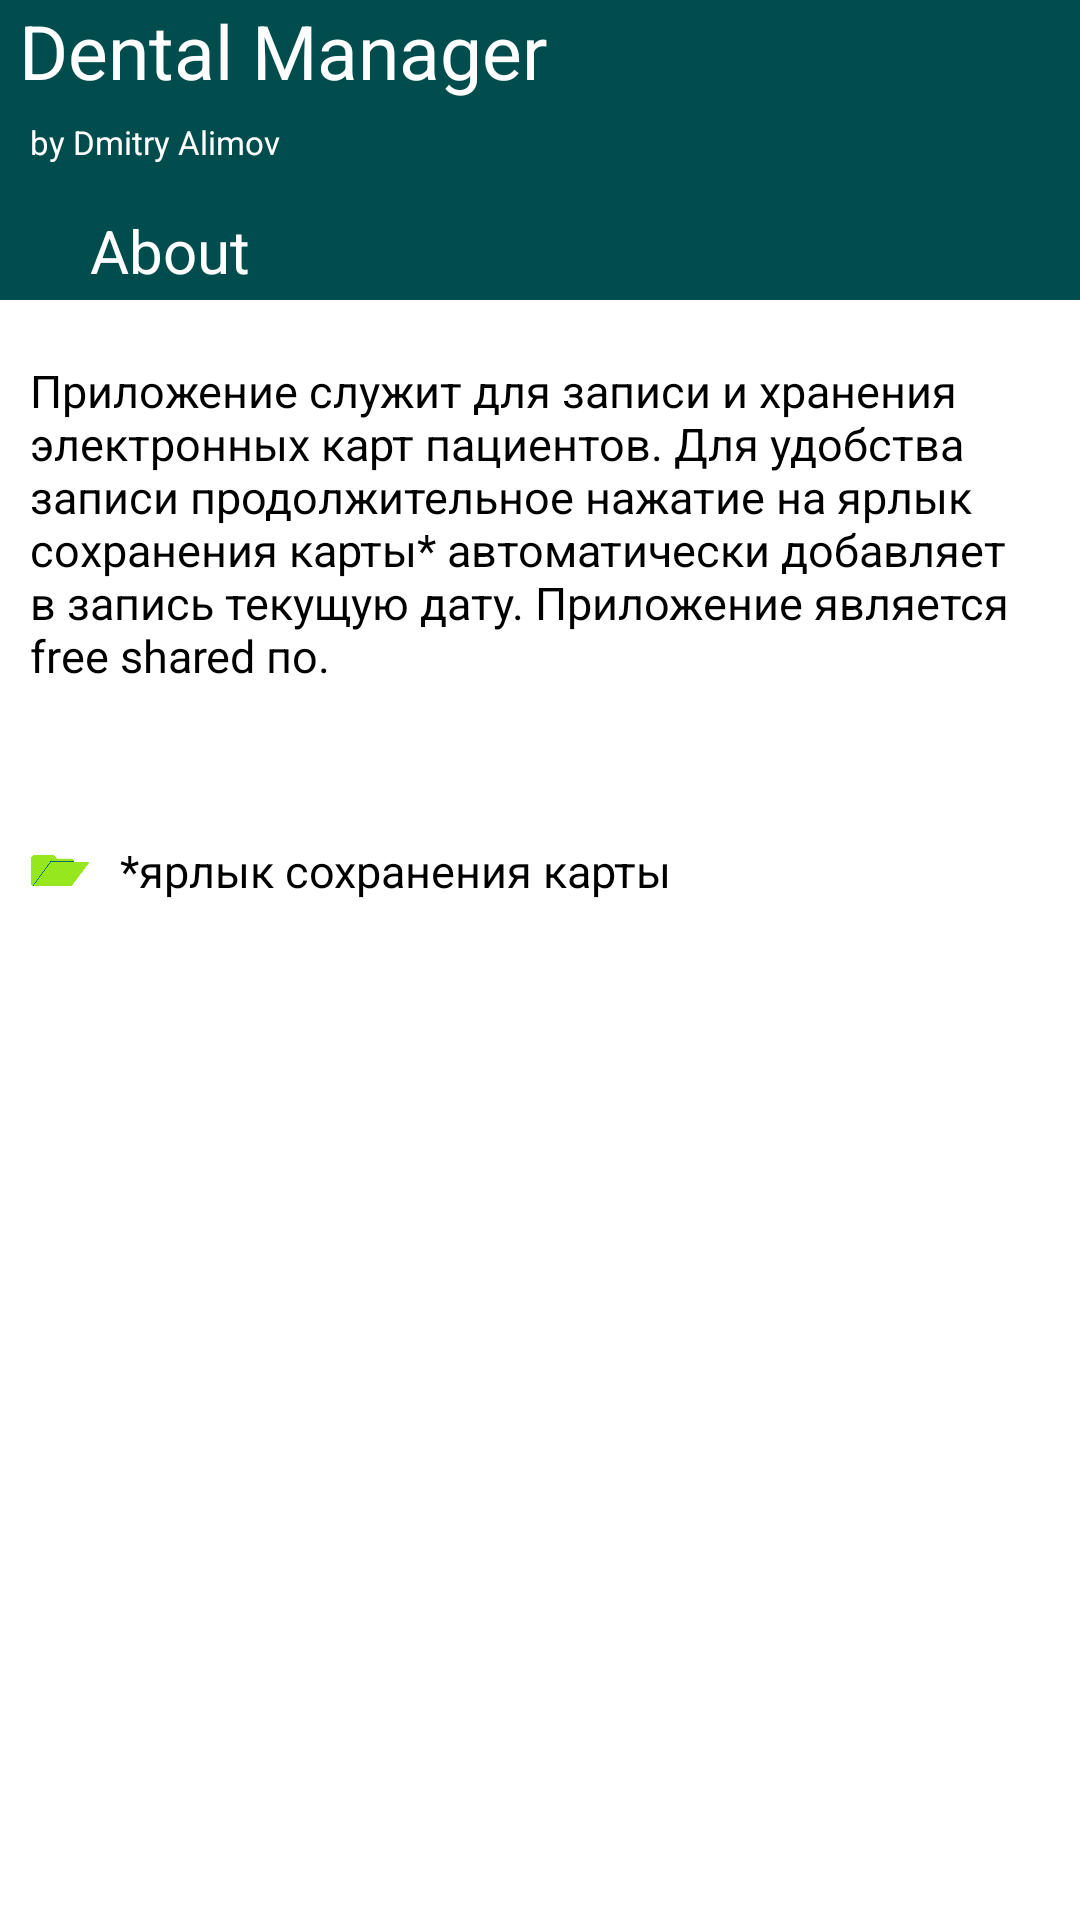

Layout XML and referenced resources for this Android screen:
<!-- AndroidManifest.xml: application theme Theme.DentalManager -->
<!-- res/layout/activity_about.xml -->
<?xml version="1.0" encoding="utf-8"?>
<LinearLayout xmlns:android="http://schemas.android.com/apk/res/android"
    xmlns:app="http://schemas.android.com/apk/res-auto"
    xmlns:tools="http://schemas.android.com/tools"
    android:layout_width="match_parent"
    android:layout_height="match_parent"
    tools:context=".AboutActivity">

    <RelativeLayout
        android:layout_width="match_parent"
        android:layout_height="match_parent"
        android:background="@color/teal_800">

        <TextView
            android:layout_width="match_parent"
            android:layout_height="wrap_content"
            android:layout_marginTop="0dp"
            android:background="@color/teal_800"
            android:text=" Dental Manager"
            android:textColor="@color/white"
            android:textSize="25sp" />

        <TextView
            android:layout_width="match_parent"
            android:layout_height="wrap_content"
            android:layout_marginTop="40dp"
            android:layout_marginLeft="10dp"
            android:background="@color/teal_800"
            android:text="by Dmitry Alimov"
            android:textColor="@color/white"
            android:textSize="11sp" />

        <TextView
            android:layout_width="match_parent"
            android:layout_height="wrap_content"
            android:layout_marginTop="70dp"
            android:layout_marginLeft="30dp"
            android:background="@color/teal_800"
            android:text="About"
            android:textColor="@color/white"
            android:textSize="20sp" />


        <RelativeLayout
            android:layout_width="match_parent"
            android:layout_height="600dp"
            android:layout_marginTop="100dp"
            android:background="@color/white">


            <TextView
                android:layout_width="wrap_content"
                android:layout_height="wrap_content"
                android:layout_marginTop="10dp"
                android:padding="10dp"
                android:text="Приложение служит для записи и хранения электронных карт пациентов. Для удобства записи продолжительное нажатие на ярлык сохранения карты* автоматически добавляет в запись текущую дату. Приложение является free shared по."
                android:textColor="@color/black"
                android:textSize="15sp" />

            <ImageView
                android:layout_width="40dp"
                android:layout_height="40dp"
                android:layout_alignParentStart="true"
                android:layout_marginTop="170dp"
                android:background="@android:color/transparent"
                android:padding="10dp"
                android:src="@drawable/folder_white" />

            <TextView
                android:layout_width="wrap_content"
                android:layout_height="wrap_content"
                android:layout_marginLeft="30dp"
                android:layout_marginTop="170dp"
                android:padding="10dp"
                android:text="*ярлык сохранения карты"
                android:textColor="@color/black"
                android:textSize="15sp" />


        </RelativeLayout>

    </RelativeLayout>



</LinearLayout>
<!-- resources referenced by this layout -->
<resources>
  <color name="black">#FF000000</color>
  <color name="teal_800">#014D4D</color>
  <color name="white">#FFFFFFFF</color>
  <!-- drawable folder_white: png bitmap (drawable, 2682 bytes) -->
  <style name="Theme.DentalManager" parent="Theme.AppCompat.Light.NoActionBar">
          
          <item name="colorPrimary">@color/purple_500</item>
          <item name="colorPrimaryVariant">@color/teal_800</item>
          <item name="colorOnPrimary">@color/white</item>
          
          <item name="colorSecondary">@color/teal_200</item>
          <item name="colorSecondaryVariant">@color/teal_700</item>
          <item name="colorOnSecondary">@color/black</item>
          
          <item name="android:statusBarColor" tools:targetApi="l">?attr/colorPrimaryVariant</item>
          
      </style>
  <color name="purple_500">#FF6200EE</color>
  <color name="teal_200">#FF03DAC5</color>
  <color name="teal_700">#FF018786</color>
</resources>
